Dataset: datasets_masked (GitHub, yaman1444/master-reseach). Classes: benign, malignant, normal.

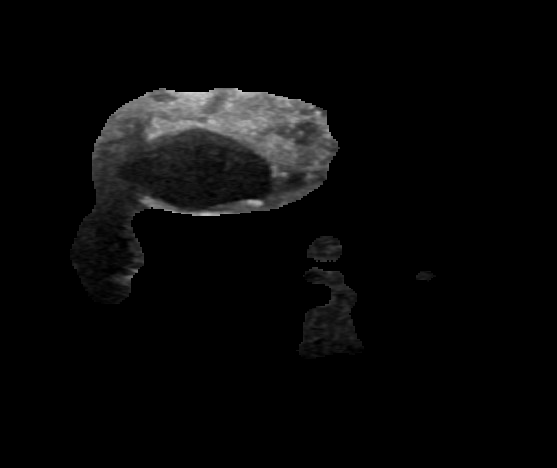
Label: benign

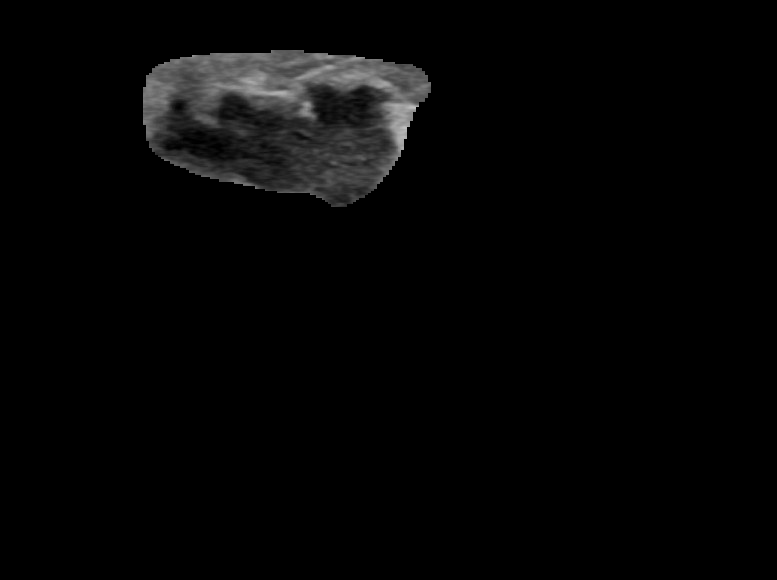
Label: malignant

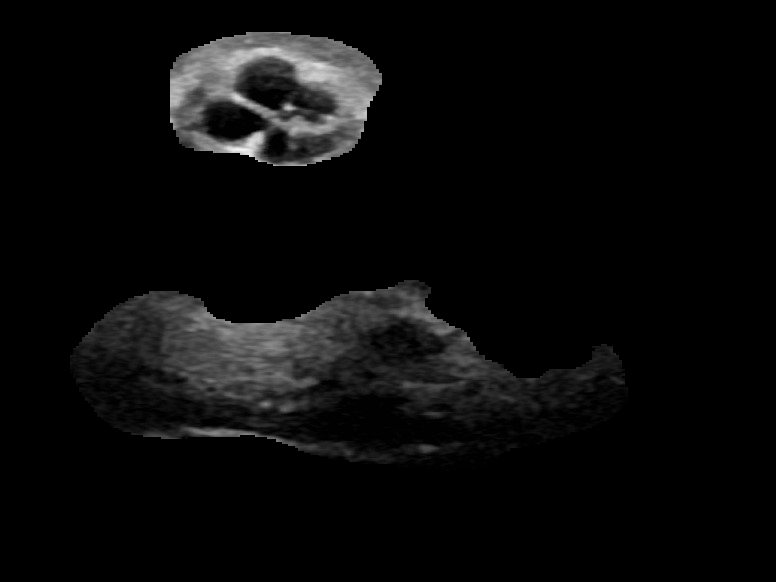
Label: benign

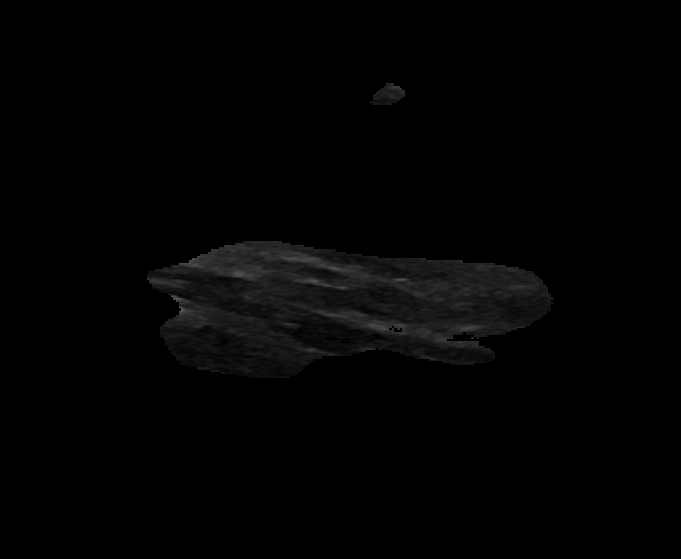
Label: benign

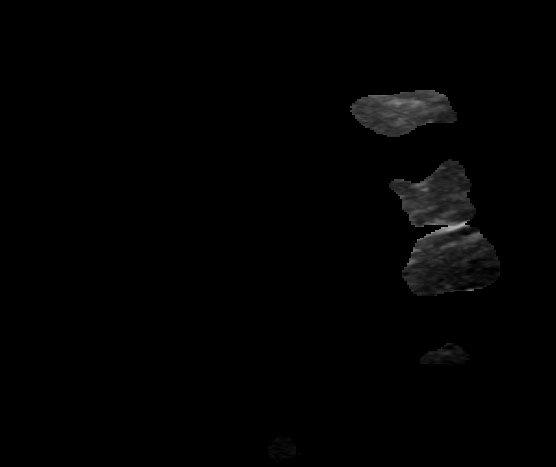
Label: normal

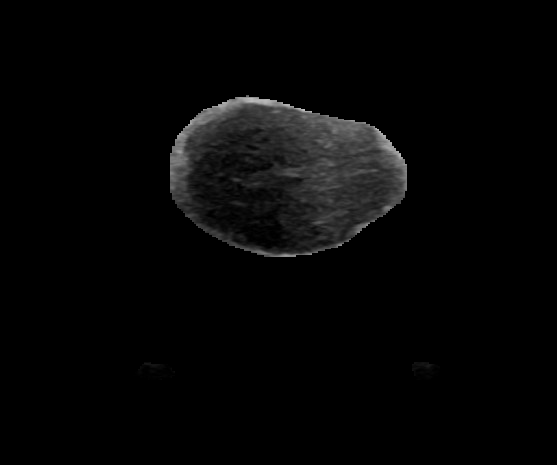
Label: benign
